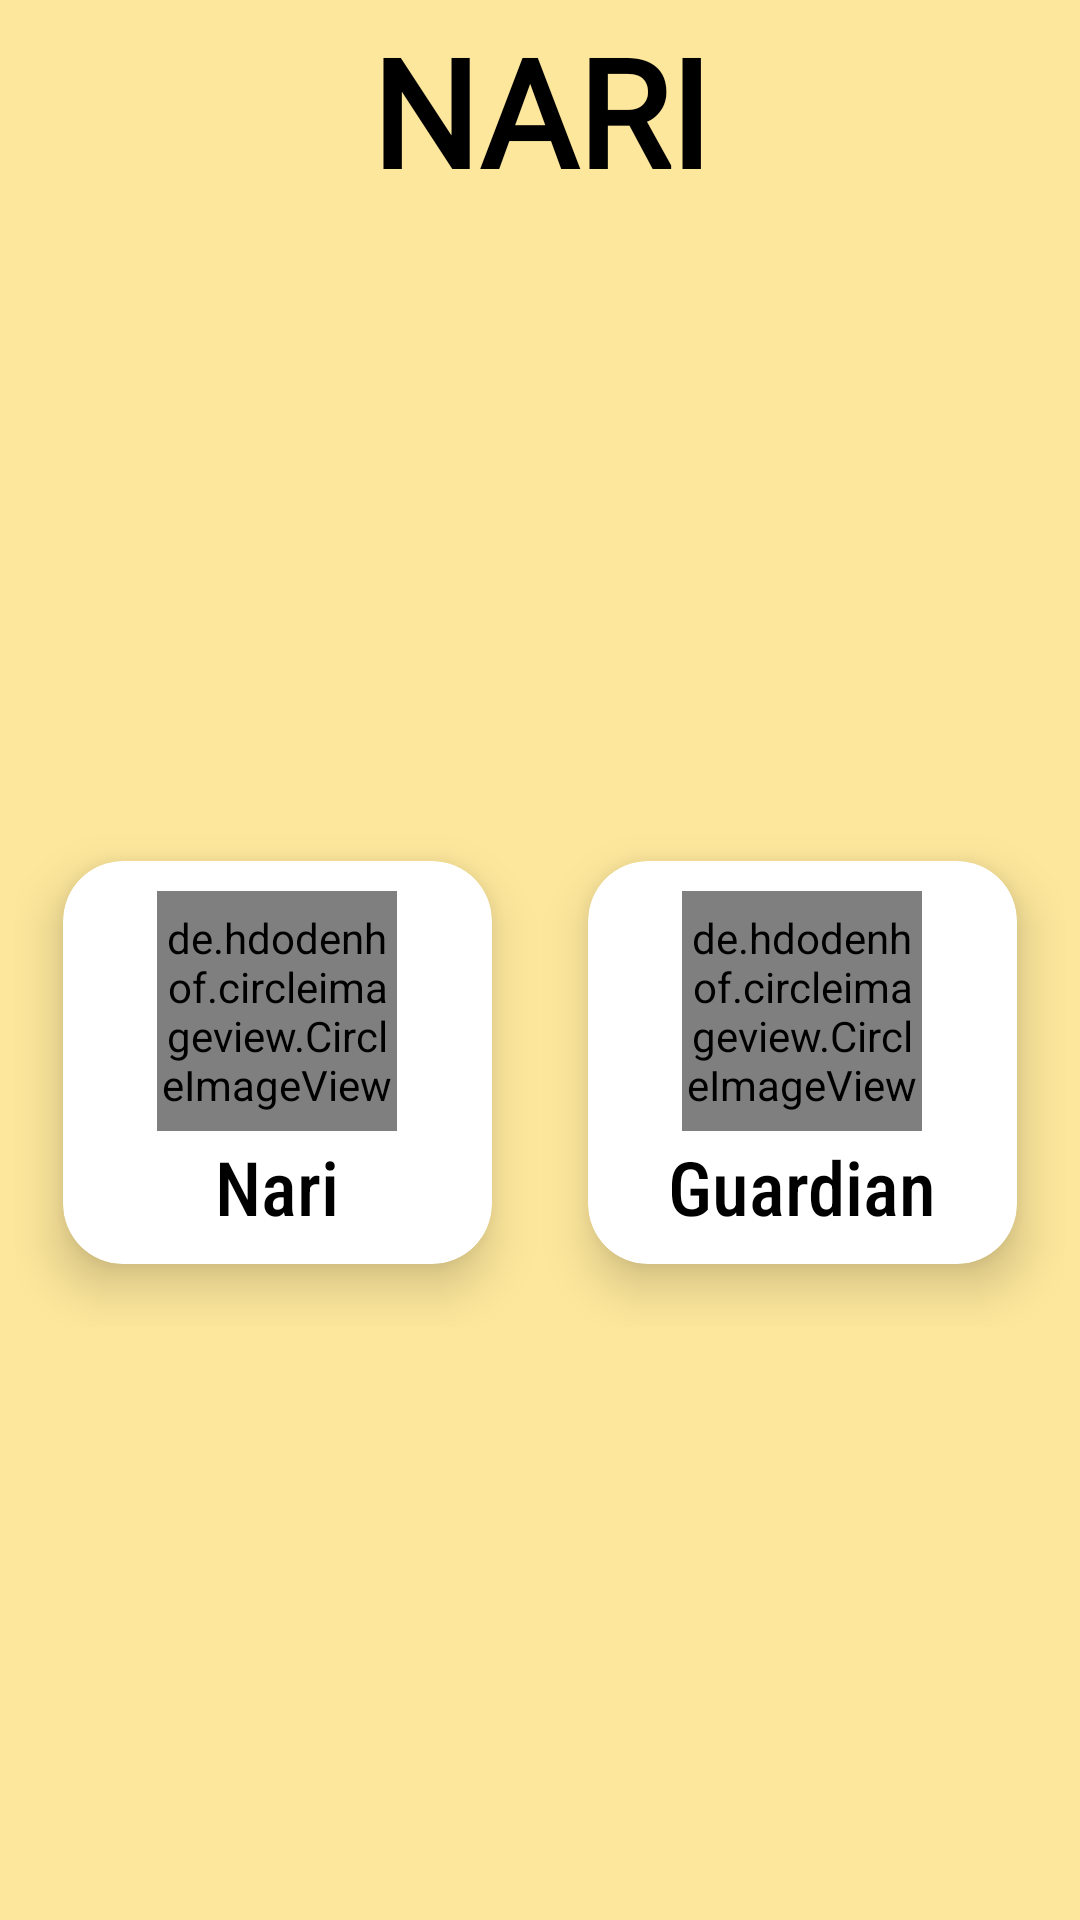

Produce the Android XML layout that renders to this screen, including the resource entries it uses.
<!-- AndroidManifest.xml: application theme Theme.NARI -->
<!-- res/layout/activity_main_page.xml -->
<?xml version="1.0" encoding="utf-8"?>
<layout>

<LinearLayout xmlns:android="http://schemas.android.com/apk/res/android"
    xmlns:app="http://schemas.android.com/apk/res-auto"
    xmlns:tools="http://schemas.android.com/tools"
    android:layout_width="match_parent"
    android:layout_height="match_parent"
    android:background="#FDE79C"
    android:orientation="vertical"
    tools:context=".MainPage">

    <TextView
        android:layout_width="match_parent"
        android:layout_height="wrap_content"
        android:layout_marginTop="10dp"
        android:fontFamily="@font/bangers"
        android:includeFontPadding="false"
        android:text="NARI"
        android:textAlignment="center"
        android:textColor="@color/black"
        android:textSize="50dp"
        android:textStyle="bold" />

    <LinearLayout
        android:layout_width="match_parent"
        android:layout_height="match_parent">


        <LinearLayout
            android:layout_width="match_parent"
            android:layout_height="wrap_content"
            android:layout_gravity="center"
            android:layout_margin="5dp">

            <androidx.cardview.widget.CardView
                android:layout_width="match_parent"
                android:layout_height="match_parent"
                android:layout_weight="1"
                app:cardBackgroundColor="@color/white"
                app:cardCornerRadius="20dp"
                app:cardElevation="10dp"
                app:cardMaxElevation="10dp"
                app:cardPreventCornerOverlap="true"
                app:cardUseCompatPadding="true">

                <RelativeLayout
                    android:id="@+id/nari"
                    android:layout_width="match_parent"
                    android:layout_height="match_parent"
                    android:padding="10dp">


                    <de.hdodenhof.circleimageview.CircleImageView
                        android:id="@+id/img_nari"
                        android:layout_width="80dp"
                        android:layout_height="80dp"
                        android:layout_centerHorizontal="true"
                        android:src="@drawable/narilogo">

                    </de.hdodenhof.circleimageview.CircleImageView>

                    <TextView
                        android:layout_width="wrap_content"
                        android:layout_height="wrap_content"
                        android:layout_below="@+id/img_nari"
                        android:layout_centerInParent="true"
                        android:layout_marginTop="5dp"
                        android:fontFamily="sans-serif-condensed-medium"
                        android:includeFontPadding="false"
                        android:text="Nari"
                        android:textColor="@color/black"
                        android:textSize="25sp" />

                </RelativeLayout>
            </androidx.cardview.widget.CardView>

            <androidx.cardview.widget.CardView
                android:layout_width="match_parent"
                android:layout_height="match_parent"
                android:layout_weight="1"
                app:cardBackgroundColor="@color/white"
                app:cardCornerRadius="20dp"
                app:cardElevation="10dp"
                app:cardMaxElevation="10dp"
                app:cardPreventCornerOverlap="true"
                app:cardUseCompatPadding="true">

                <RelativeLayout
                    android:id="@+id/guardian"
                    android:layout_width="match_parent"
                    android:layout_height="match_parent"
                    android:padding="10dp">


                    <de.hdodenhof.circleimageview.CircleImageView
                        android:id="@+id/img_gard"
                        android:layout_width="80dp"
                        android:layout_height="80dp"
                        android:layout_centerHorizontal="true"
                        android:src="@drawable/guardianlogo">

                    </de.hdodenhof.circleimageview.CircleImageView>

                    <TextView
                        android:layout_width="wrap_content"
                        android:layout_height="wrap_content"
                        android:layout_below="@+id/img_gard"
                        android:layout_centerInParent="true"
                        android:layout_marginTop="5dp"
                        android:fontFamily="sans-serif-condensed-medium"
                        android:includeFontPadding="false"
                        android:text="Guardian"
                        android:textColor="@color/black"
                        android:textSize="25sp" />

                </RelativeLayout>
            </androidx.cardview.widget.CardView>
        </LinearLayout>

    </LinearLayout>
</LinearLayout>

</layout>
<!-- resources referenced by this layout -->
<resources>
  <color name="black">#FF000000</color>
  <color name="white">#FFFFFFFF</color>
  <style name="Theme.NARI" parent="Theme.MaterialComponents.DayNight.NoActionBar">
          
          <item name="colorPrimary">@color/Yellow</item>
          <item name="colorPrimaryVariant">@color/Yellow</item>
          <item name="colorOnPrimary">@color/black</item>
          
          <item name="colorSecondary">@color/teal_200</item>
          <item name="colorSecondaryVariant">@color/teal_700</item>
          <item name="colorOnSecondary">@color/black</item>
          
          <item name="android:statusBarColor" tools:targetApi="l">?attr/colorPrimaryVariant</item>
          
          <item name="android:windowContentTransitions">true</item>
      </style>
  <color name="Yellow">#fece2f</color>
  <color name="teal_200">#FF03DAC5</color>
  <color name="teal_700">#FF018786</color>
</resources>
